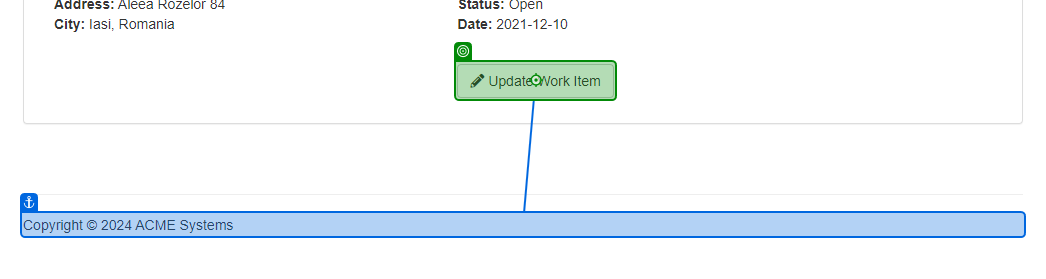
Task: Robotic Enterprise Framework
Workflow: System1_Update_WorkItem

Step 1: click on 'Update Work Item'

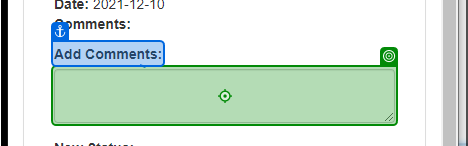
Step 2: type [in_Comment] into 'Add Comments'

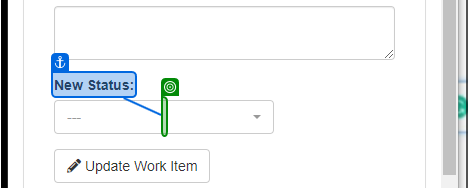
Step 3: select [in_Status]

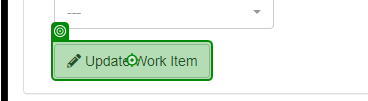
Step 4: click on 'Update Work Item'

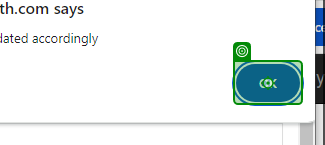
Step 5: click